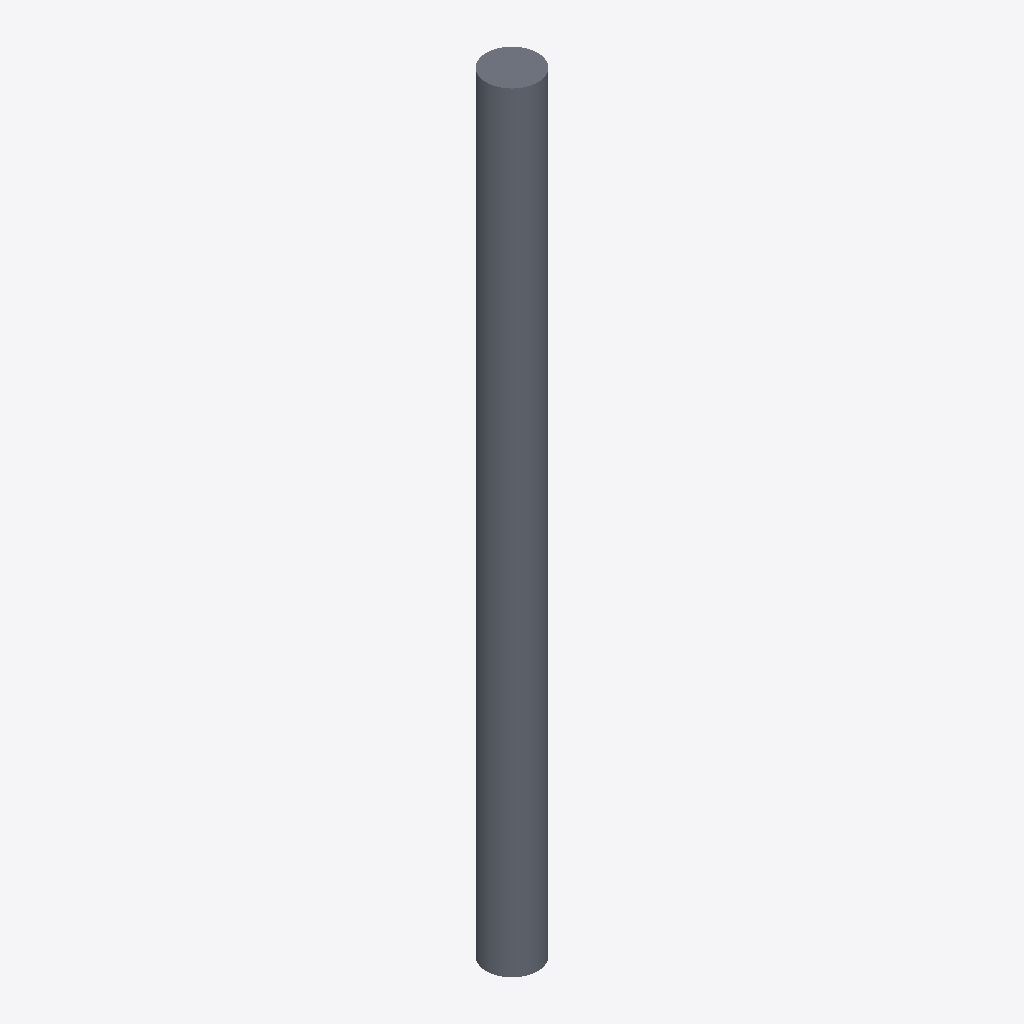
Isometric view of an IFC building model (IFC-SPF (STEP), schema IFC2X3, length unit metre), seen from the south-west, elements coloured by IFC class: 1 slab (grey).
Extent 400.0 m × 400.0 m × 6000.0 m (x, y, z). Storeys (1): Default Building Storey at 0.00 m. Elements (1): 1 IfcSlab.

HEADER;
FILE_DESCRIPTION(('ViewDefinition [CoordinationView]'),'2;1');
FILE_NAME('/Users/macbook/Desktop/BIM/data/rst_advanced/IfcSlab71.ifc','2018-08-31T00:09:35-0400',('Unknown Author','info@ifctoolsproject.com'),('Unknown Organization'),'IFC Tools Project - IFC2x3 Java Toolbox','IFC2x3 Java Toolbox 2.0','Unknown Authorizer');
FILE_SCHEMA(('IFC2X3'));
ENDSEC;
DATA;
#45=IFCPROJECT('0VQoUddKnB$fToPpkew9ef',#37,'Default Project','Description of Default Project',$,$,$,(#40),#44);
#47=IFCBUILDING('111rqVlYD7pughZHoZZbU6',#37,'Default Building','Description',$,#46,$,$,.ELEMENT.,$,$,$);
#48=IFCBUILDINGSTOREY('1UX6UA1QT73x40QPJylFWW',#37,'Default Building Storey','Description',$,#46,$,$,.ELEMENT.,$);
#1=IFCSLAB('01U2Ox69TF78CjGAzXHDZ2',#2,'M_Pile-Steel Pipe:400mm Diameter:146572',$,'M_Pile-Steel Pipe:400mm Diameter',#3,#4,'146572',.FLOOR.);
ENDSEC;
